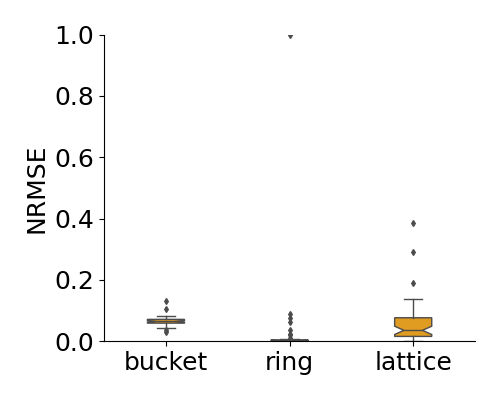

The table this chart was drawn from, first rows:
, Unnamed: 0, bucket, ring, lattice
0, 0, 0.06987, 1.0, 0.1202
1, 1, 0.02966, 0.002167, 0.001412
2, 1, 0.07195, 0.003398, 0.03684
3, 1, 0.06877, 0.001588, 0.2924
4, 1, 0.06958, 0.002477, 0.07922
5, 1, 0.06714, 0.01907, 0.02557
6, 1, 0.1065, 0.001991, 0.02764
7, 1, 0.06243, 0.001167, 0.005339
8, 1, 0.06562, 0.0007736, 0.08609
9, 1, 0.05904, 0.07502, 0.06663
10, 1, 0.07206, 0.001785, 0.02989
11, 1, 0.044, 0.001798, 0.08562
12, 1, 0.06804, 0.001049, 0.01761
13, 1, 0.0653, 0.007322, 0.06552
14, 1, 0.04285, 0.03763, 0.02134
15, 1, 0.0555, 0.006101, 0.02958
16, 1, 0.04211, 0.001235, 0.02304
17, 1, 0.061, 0.001174, 0.1899
18, 1, 0.07209, 0.004353, 0.0571
19, 1, 0.04269, 0.001201, 0.04886
20, 1, 0.07743, 0.004477, 0.02406
21, 1, 0.06272, 0.002926, 0.04335
22, 1, 0.069, 0.08828, 0.07504
23, 1, 0.0694, 0.001498, 0.004075
24, 1, 0.05116, 0.0008142, 0.01595
25, 1, 0.07539, 0.001431, 0.05312
26, 1, 0.06326, 0.004976, 0.008863
27, 1, 0.05711, 0.003402, 0.01582
28, 1, 0.06144, 0.003402, 0.07874
29, 1, 0.07724, 0.002256, 0.06426
30, 1, 0.08259, 0.001139, 0.1373
31, 1, 0.06488, 0.02532, 0.02639
32, 1, 0.0617, 0.001956, 0.003751
33, 1, 0.05523, 0.003926, 0.01406
34, 1, 0.06812, 0.009446, 0.05022
35, 1, 0.07661, 0.001081, 0.07723
36, 1, 0.04218, 0.001196, 0.002504
37, 1, 0.0774, 0.001223, 0.00588
38, 1, 0.06449, 0.002234, 0.009821
39, 1, 0.05851, 0.0008543, 0.05571
40, 1, 0.07478, 0.001179, 0.08758
41, 1, 0.06137, 0.001645, 0.008987
42, 1, 0.1311, 0.006576, 0.3862
43, 1, 0.06344, 0.001232, 0.1015
44, 1, 0.06838, 0.00277, 0.005067
45, 1, 0.03739, 0.0008474, 0.03435
46, 1, 0.06375, 0.001916, 0.1303
47, 1, 0.07743, 0.001088, 0.01378
48, 1, 0.05951, 0.0643, 0.05119
49, 1, 0.06489, 0.001066, 0.0333
